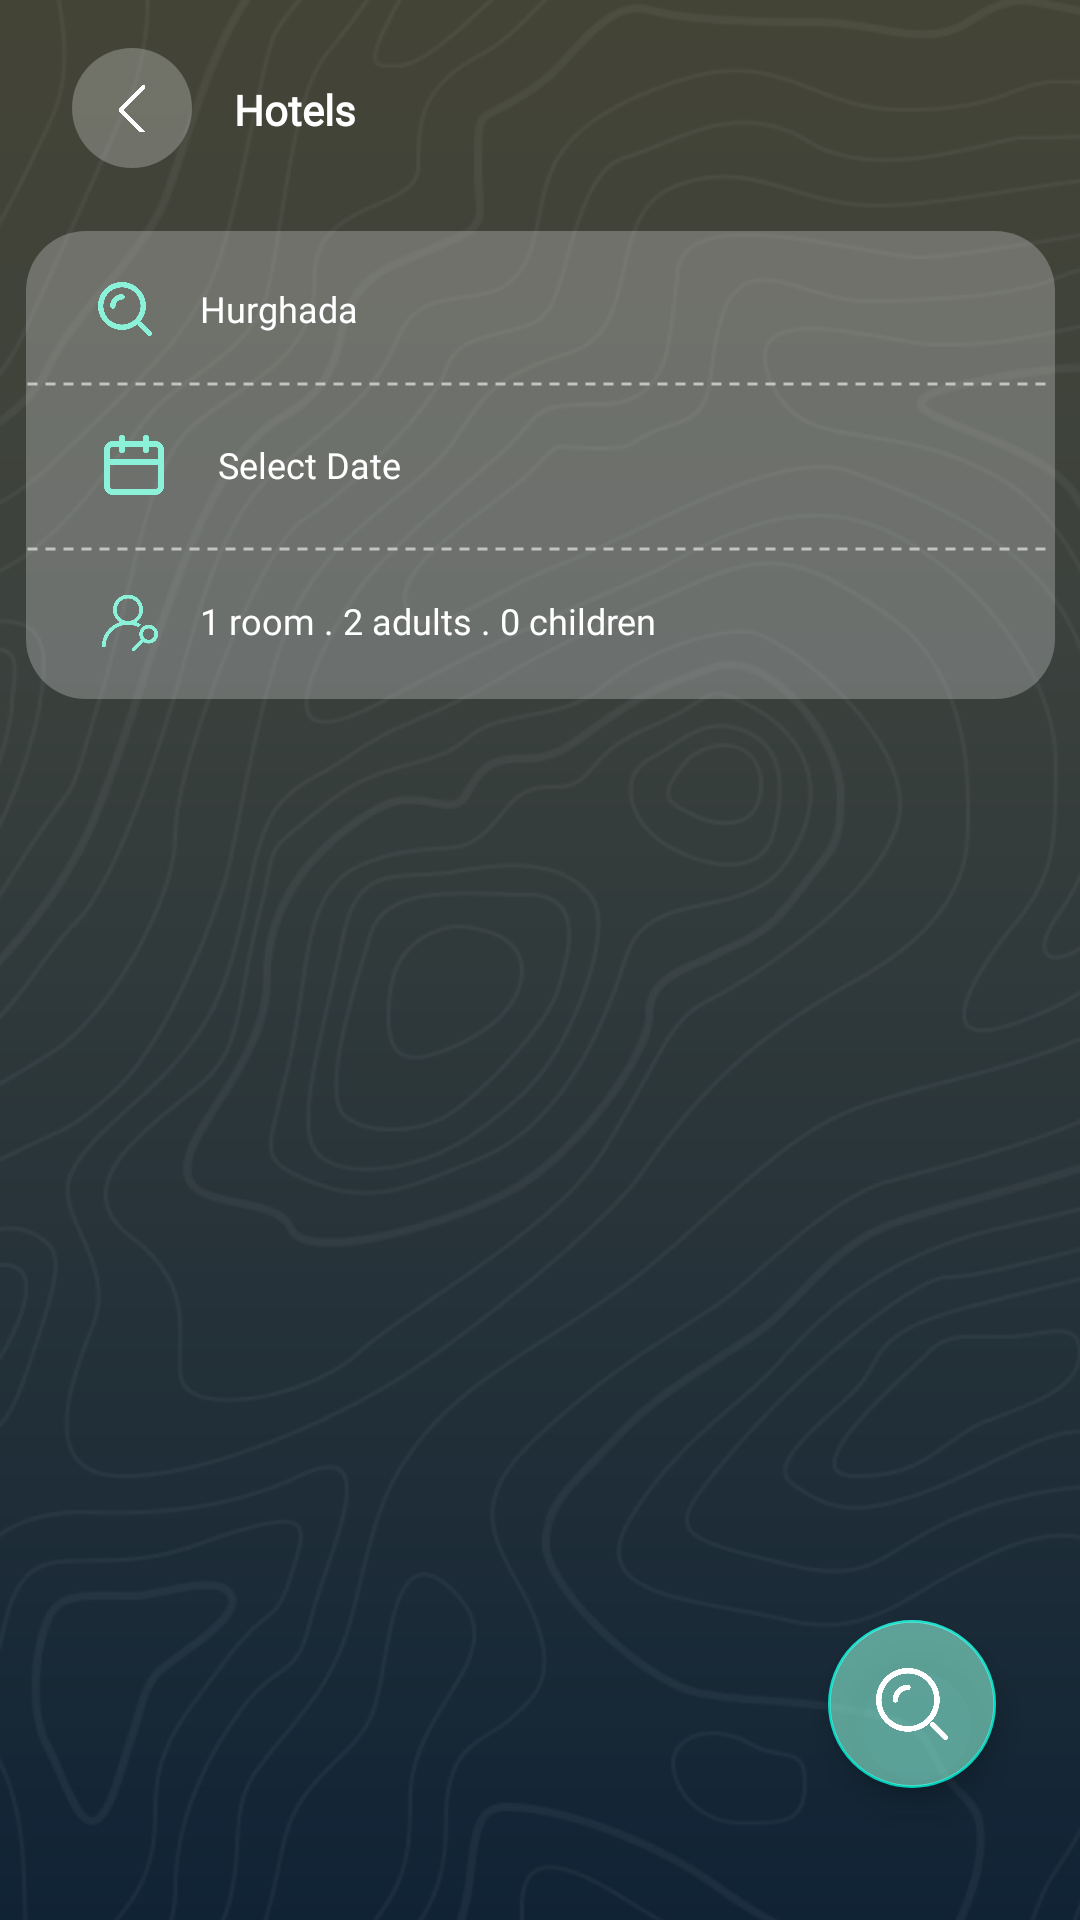

Produce the Android XML layout that renders to this screen, including the resource entries it uses.
<!-- AndroidManifest.xml: application theme Base.Theme.TravelMania -->
<!-- res/layout/activity_hotels_mains.xml -->
<?xml version="1.0" encoding="utf-8"?>
<androidx.constraintlayout.widget.ConstraintLayout xmlns:android="http://schemas.android.com/apk/res/android"
    xmlns:app="http://schemas.android.com/apk/res-auto"
    xmlns:tools="http://schemas.android.com/tools"
    android:layout_width="match_parent"
    android:layout_height="match_parent"
    android:background="@drawable/blue_background_color"
    tools:context=".bottomnavmain.home.hotel.HotelsActivityMain">


    <ImageView
        android:layout_width="match_parent"
        android:layout_height="match_parent"
        android:adjustViewBounds="true"
        android:scaleType="centerCrop"
        android:src="@drawable/pattern"
        tools:layout_editor_absoluteX="16dp"
        tools:layout_editor_absoluteY="225dp" />

    <LinearLayout
        android:id="@+id/chat_bot_back_press"
        android:layout_width="40dp"
        android:layout_height="40dp"
        android:background="@drawable/circle_chat_bot_backpress"
        app:layout_constraintTop_toTopOf="parent"
        app:layout_constraintStart_toStartOf="parent"
        android:layout_marginTop="16dp"
        android:layout_marginStart="24dp"
        android:gravity="center">
        <ImageView
            android:layout_width="9dp"
            android:layout_height="17dp"
            android:src="@drawable/arrow_back_thin"
            />
    </LinearLayout>
    <TextView
        android:id="@+id/title"
        android:layout_width="wrap_content"
        android:layout_height="wrap_content"
        android:text="Hotels"
        android:textSize="14sp"
        android:textStyle="bold"
        android:fontFamily="@font/dm_sans"
        android:textColor="@color/white"
        app:layout_constraintTop_toTopOf="parent"
        app:layout_constraintStart_toStartOf="parent"
        android:layout_marginTop="27dp"
        android:layout_marginStart="78dp"
        />
    <LinearLayout
        android:id="@+id/linear_layout_home"
        android:layout_width="343dp"
        android:layout_height="156dp"
        app:layout_constraintTop_toBottomOf="@id/chat_bot_back_press"
        app:layout_constraintStart_toStartOf="parent"
        app:layout_constraintEnd_toEndOf="parent"
        android:layout_marginTop="21dp"
        android:background="@drawable/grey_20_background"
        android:orientation="vertical"
        >
        <LinearLayout
            android:layout_width="match_parent"
            android:layout_height="52dp"
            android:gravity="center|start">
            <ImageView
                android:layout_width="18dp"
                android:layout_height="18dp"
                android:src="@drawable/green_search_icon"
                android:layout_marginStart="24dp"/>
            <TextView
                android:layout_width="wrap_content"
                android:layout_height="wrap_content"
                android:text="Hurghada"
                android:textColor="@color/white"
                android:textSize="12sp"
                android:fontFamily="@font/dm_sans_medium"
                android:layout_marginStart="16dp"/>
        </LinearLayout>

        <LinearLayout
            android:id="@+id/enter_dates"
            android:layout_width="match_parent"
            android:layout_height="52dp"
            android:gravity="center|start">

            <ImageView
                android:layout_width="24dp"
                android:layout_height="24dp"
                android:layout_marginStart="24dp"
                android:src="@drawable/green_calender" />

            <TextView
                android:id="@+id/calender_TV"
                android:layout_width="wrap_content"
                android:layout_height="wrap_content"
                android:layout_marginStart="16dp"
                android:fontFamily="@font/dm_sans_medium"
                android:text="Select Date"
                android:textColor="@color/white"
                android:textSize="12sp" />
        </LinearLayout>

        <LinearLayout
            android:layout_width="match_parent"
            android:layout_height="52dp"
            android:gravity="center|start"

            >
            <ImageView
                android:layout_width="20dp"
                android:layout_height="20dp"
                android:src="@drawable/green_travellers_search"
                android:layout_marginStart="24dp"
                />
            <TextView
                android:layout_width="wrap_content"
                android:layout_height="wrap_content"
                android:textSize="12sp"
                android:text="1 room . 2 adults . 0 children "
                android:fontFamily="@font/dm_sans_medium"
                android:textColor="@color/white"
                android:layout_marginStart="14dp"/>
        </LinearLayout>
    </LinearLayout>
    <ImageView
        android:id="@+id/horizontal_dotted"
        android:layout_width="343dp"
        android:layout_height="2dp"
        android:layerType="software"
        app:layout_constraintTop_toTopOf="@id/linear_layout_home"
        app:layout_constraintStart_toStartOf="@id/linear_layout_home"
        app:layout_constraintEnd_toEndOf="@id/linear_layout_home"
        android:layout_marginTop="50dp"
        android:src="@drawable/horizontal_dot_line"
        />
    <ImageView
        android:id="@+id/horizontal_dotted_2"
        android:layout_width="343dp"
        android:layout_height="2dp"
        android:layerType="software"
        app:layout_constraintTop_toTopOf="@id/linear_layout_home"
        app:layout_constraintStart_toStartOf="@id/linear_layout_home"
        app:layout_constraintEnd_toEndOf="@id/linear_layout_home"
        android:layout_marginTop="105dp"
        android:src="@drawable/horizontal_dot_line"
        />
    <com.google.android.material.floatingactionbutton.FloatingActionButton
        android:layout_width="56dp"
        android:layout_height="56dp"
        android:layout_marginEnd="28dp"
        android:layout_marginBottom="44dp"
        android:backgroundTint="@color/blue_background_color"
        android:src="@drawable/search_icon"
        app:layout_constraintBottom_toBottomOf="parent"
        app:layout_constraintEnd_toEndOf="parent"
        app:shapeAppearance="@style/OvalShape"
        app:shapeAppearanceOverlay="@style/OvalShape"
        app:tint="@android:color/white" />

</androidx.constraintlayout.widget.ConstraintLayout>
<!-- res/layout/input_fields.xml (included above) -->
<?xml version="1.0" encoding="utf-8"?>
<androidx.constraintlayout.widget.ConstraintLayout xmlns:android="http://schemas.android.com/apk/res/android"
    xmlns:app="http://schemas.android.com/apk/res-auto"
    android:layout_width="match_parent"
    android:layout_height="match_parent">

    <LinearLayout
        android:id="@+id/linearLayout"
        android:layout_width="0dp"
        android:layout_height="wrap_content"
        android:layout_margin="50dp"
        android:orientation="vertical"
        app:layout_constraintEnd_toEndOf="parent"
        app:layout_constraintStart_toStartOf="parent"
        app:layout_constraintTop_toTopOf="parent">

        <TextView
            android:layout_width="wrap_content"
            android:layout_height="wrap_content"
            android:text="Rooms" />

        <EditText
            android:id="@+id/rooms_edit_text"
            android:layout_width="match_parent"
            android:layout_height="wrap_content"
            android:inputType="number" />

        <TextView
            android:layout_width="wrap_content"
            android:layout_height="wrap_content"
            android:text="Adults" />

        <EditText
            android:id="@+id/adults_edit_text"
            android:layout_width="match_parent"
            android:layout_height="wrap_content"
            android:inputType="number" />

        <TextView
            android:layout_width="wrap_content"
            android:layout_height="wrap_content"
            android:text="Children" />

        <EditText
            android:id="@+id/children_edit_text"
            android:layout_width="match_parent"
            android:layout_height="wrap_content"
            android:inputType="number" />
    </LinearLayout>

</androidx.constraintlayout.widget.ConstraintLayout>
<!-- resources referenced by this layout -->
<resources>
  <color name="blue_background_color">#998BF2D9</color>
  <color name="white">#FFFFFFFF</color>
  <!-- drawable arrow_back_thin: png bitmap (drawable, 3408 bytes) -->
  <!-- drawable blue_background_color (drawable) -->
  <?xml version="1.0" encoding="utf-8"?>
  <shape xmlns:android="http://schemas.android.com/apk/res/android"
      android:shape="rectangle">
  
      <gradient
          android:startColor="#444436"
          android:centerColor="#3C423D"
          android:endColor="#102335"
          android:angle="270"
          android:type="linear"
          android:centerX="0.318"
          android:endX="0.708">
  
      </gradient>
  </shape>
  <!-- drawable circle_chat_bot_backpress (drawable) -->
  <?xml version="1.0" encoding="utf-8"?>
  <shape  android:shape="oval" xmlns:android="http://schemas.android.com/apk/res/android">
  <solid  android:color="@color/color_30"/>
  </shape>
  <!-- drawable green_calender: png bitmap (drawable, 6370 bytes) -->
  <!-- drawable green_search_icon: png bitmap (drawable, 15120 bytes) -->
  <!-- drawable green_travellers_search: png bitmap (drawable, 14331 bytes) -->
  <!-- drawable grey_20_background (drawable) -->
  <?xml version="1.0" encoding="utf-8"?>
  <shape  xmlns:android="http://schemas.android.com/apk/res/android">
      <solid android:color="@color/color_30"/>
      <corners
          android:radius="20dp"
          />
  
  </shape>
  <!-- drawable horizontal_dot_line (drawable) -->
  <?xml version="1.0" encoding="utf-8"?>
  <shape xmlns:android="http://schemas.android.com/apk/res/android"
      android:shape="line">
  
      <stroke
          android:color="#CCD9D9D9"
          android:dashWidth="10px"
          android:dashGap="8px"
          android:width="1dp"/>
  </shape>
  <!-- drawable pattern: png bitmap (drawable, 301738 bytes) -->
  <!-- drawable search_icon: png bitmap (drawable, 13658 bytes) -->
  <style name="OvalShape">
          <item name="shapeAppearance">@style/ShapeAppearance.MaterialComponents.MediumComponent</item>
          <item name="shapeAppearanceOverlay">@style/OvalShape</item>
      </style>
       // make a style for hint text change the size and color and font for hint in edit text
  <style name="Base.Theme.TravelMania" parent="Theme.MaterialComponents.DayNight.NoActionBar">
          
          <item name="colorPrimary">@color/blue1</item>
      </style>
  
      !-- Style for the AutoCompleteTextView --&gt;
  <color name="color_30">#4DD9D9D9</color>
  <color name="blue1">#444436</color>
</resources>
